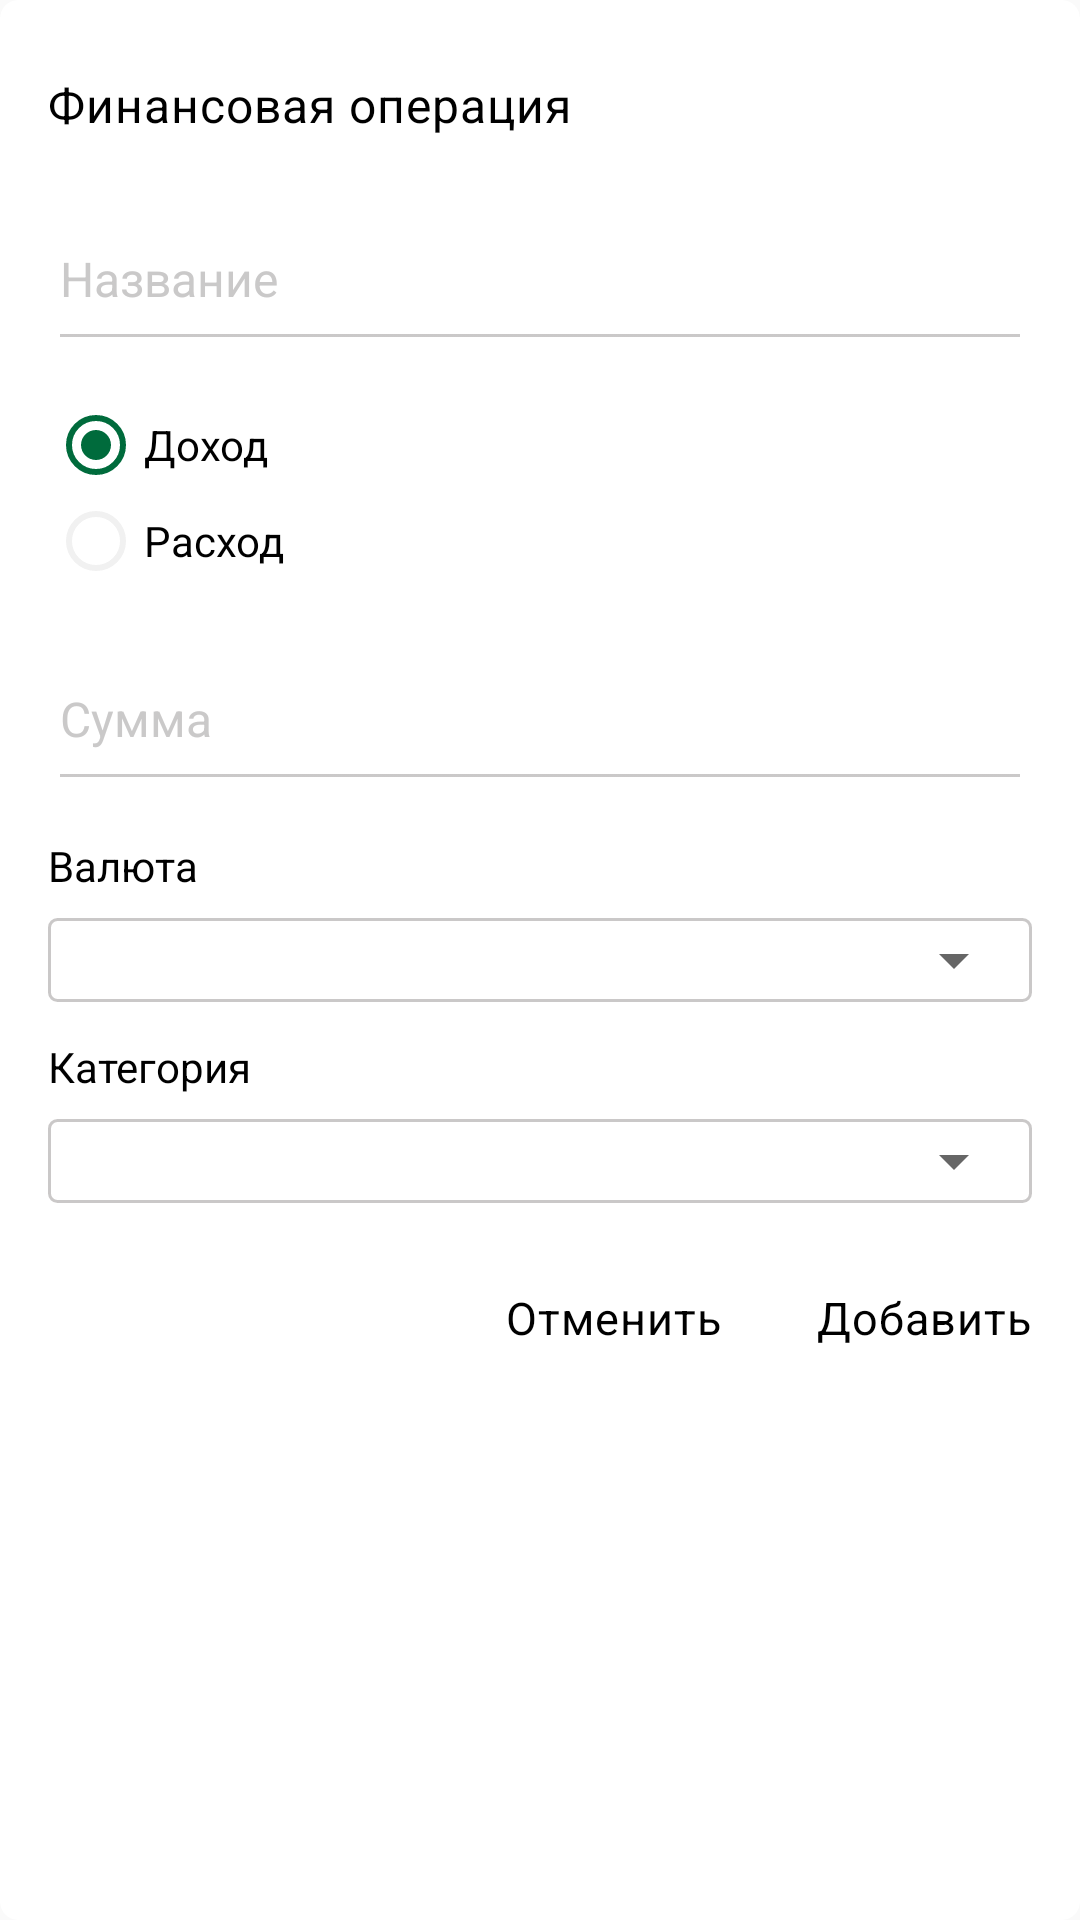

The Android layout XML behind this screen, and the referenced resources:
<!-- AndroidManifest.xml: application theme AppTheme -->
<!-- res/layout/dialog_add_new_operation.xml -->
<?xml version="1.0" encoding="utf-8"?>
<android.support.v7.widget.CardView xmlns:android="http://schemas.android.com/apk/res/android"
    xmlns:app="http://schemas.android.com/apk/res-auto"
    xmlns:tools="http://schemas.android.com/tools"
    android:id="@+id/cv"
    android:layout_width="match_parent"
    android:layout_height="wrap_content"
    app:cardBackgroundColor="@color/white"
    app:cardCornerRadius="6dp"
    app:cardElevation="0dp">

    <android.support.constraint.ConstraintLayout
        android:layout_width="match_parent"
        android:layout_height="wrap_content"
        android:background="@color/transparent"
        android:paddingBottom="12dp">

        <TextView
            android:id="@+id/dialogTitle"
            android:layout_width="0dp"
            android:layout_height="wrap_content"
            android:layout_marginStart="16dp"
            android:layout_marginTop="24dp"
            android:letterSpacing="0.02"
            android:text="@string/finance_operation"
            android:textColor="@color/black"
            android:textSize="16sp"
            android:visibility="visible"
            app:layout_constraintEnd_toEndOf="parent"
            app:layout_constraintStart_toStartOf="parent"
            app:layout_constraintTop_toTopOf="parent" />

        <android.support.design.widget.TextInputLayout
            android:id="@+id/title"
            style="@style/TextInputLayout"
            app:layout_constraintEnd_toEndOf="parent"
            app:layout_constraintStart_toStartOf="parent"
            app:layout_constraintTop_toBottomOf="@id/dialogTitle"
            tools:visibility="visible">

            <EditText
                android:id="@+id/inputTitle"
                style="@style/TextInputLayoutEditText"
                android:hint="@string/title"
                android:inputType="text"
                android:maxLines="3" />

        </android.support.design.widget.TextInputLayout>

        <RadioGroup
            android:id="@+id/type"
            android:layout_width="0dp"
            android:layout_height="wrap_content"
            android:layout_marginTop="12dp"
            app:layout_constraintEnd_toEndOf="parent"
            app:layout_constraintStart_toStartOf="@id/title"
            app:layout_constraintTop_toBottomOf="@id/title">

            <RadioButton
                android:id="@+id/income"
                android:layout_width="wrap_content"
                android:layout_height="wrap_content"
                android:checked="true"
                android:text="@string/income"
                android:theme="@style/RadioButton.Positive" />

            <RadioButton
                android:id="@+id/expense"
                android:layout_width="wrap_content"
                android:layout_height="wrap_content"
                android:text="@string/expense"
                android:theme="@style/RadioButton.Negative" />
        </RadioGroup>

        <android.support.design.widget.TextInputLayout
            android:id="@+id/amount"
            style="@style/TextInputLayout"
            android:layout_marginTop="12dp"
            app:layout_constraintEnd_toEndOf="parent"
            app:layout_constraintStart_toStartOf="parent"
            app:layout_constraintTop_toBottomOf="@id/type"
            tools:visibility="visible">

            <EditText
                android:id="@+id/inputAmount"
                style="@style/TextInputLayoutEditText"
                android:hint="@string/sum"
                android:imeOptions="actionDone"
                android:inputType="numberDecimal"
                android:maxLength="11" />
        </android.support.design.widget.TextInputLayout>

        <TextView
            android:id="@+id/labelBlockTime"
            android:layout_width="wrap_content"
            android:layout_height="wrap_content"
            android:layout_marginEnd="16dp"
            android:layout_marginStart="16dp"
            android:layout_marginTop="12dp"
            android:text="@string/currency"
            android:textColor="@color/black"
            android:textSize="14sp"
            app:layout_constraintStart_toStartOf="parent"
            app:layout_constraintTop_toBottomOf="@id/amount" />

        <RelativeLayout
            android:id="@+id/currencyLayout"
            android:layout_width="0dp"
            android:layout_height="wrap_content"
            android:layout_marginEnd="16dp"
            android:layout_marginStart="16dp"
            android:layout_marginTop="8dp"
            android:background="@drawable/spinner_bg"
            app:layout_constraintEnd_toEndOf="parent"
            app:layout_constraintStart_toStartOf="parent"
            app:layout_constraintTop_toBottomOf="@id/labelBlockTime">

            <Spinner
                android:id="@+id/spinnerCurrency"
                android:layout_width="match_parent"
                android:layout_height="wrap_content" />
        </RelativeLayout>

        <TextView
            android:id="@+id/labelCategory"
            android:layout_width="wrap_content"
            android:layout_height="wrap_content"
            android:layout_marginEnd="16dp"
            android:layout_marginStart="16dp"
            android:layout_marginTop="12dp"
            android:text="@string/category"
            android:textColor="@color/black"
            android:textSize="14sp"
            app:layout_constraintStart_toStartOf="parent"
            app:layout_constraintTop_toBottomOf="@id/currencyLayout" />

        <RelativeLayout
            android:id="@+id/operationLayout"
            android:layout_width="0dp"
            android:layout_height="wrap_content"
            android:layout_marginEnd="16dp"
            android:layout_marginStart="16dp"
            android:layout_marginTop="8dp"
            android:background="@drawable/spinner_bg"
            app:layout_constraintEnd_toEndOf="parent"
            app:layout_constraintStart_toStartOf="parent"
            app:layout_constraintTop_toBottomOf="@id/labelCategory">

            <Spinner
                android:id="@+id/spinnerCategory"
                android:layout_width="match_parent"
                android:layout_height="wrap_content" />
        </RelativeLayout>

        <TextView
            android:id="@+id/add"
            style="@style/DialogButton"
            android:layout_marginTop="20dp"
            android:text="@string/add"
            app:layout_constraintBottom_toBottomOf="parent"
            app:layout_constraintEnd_toEndOf="parent"
            app:layout_constraintTop_toBottomOf="@id/operationLayout" />

        <TextView
            android:id="@+id/cancel"
            style="@style/DialogButton"
            android:text="@string/cancel"
            app:layout_constraintEnd_toStartOf="@id/add"
            app:layout_constraintTop_toTopOf="@id/add" />

    </android.support.constraint.ConstraintLayout>

</android.support.v7.widget.CardView>
<!-- resources referenced by this layout -->
<resources>
  <color name="black">#000000</color>
  <color name="transparent">#00000000</color>
  <color name="white">#FFFFFF</color>
  <!-- drawable spinner_bg (drawable) -->
  <shape xmlns:android="http://schemas.android.com/apk/res/android">
      <stroke
          android:width="1dp"
          android:color="@color/silver_82" />
      <padding
          android:bottom="2dp"
          android:left="2dp"
          android:right="2dp"
          android:top="2dp" />
      <corners android:radius="2.5dp" />
      <solid android:color="@color/white" />
  </shape>
  <string name="add">Добавить</string>
  <string name="cancel">Отменить</string>
  <string name="category">Категория</string>
  <string name="currency">Валюта</string>
  <string name="expense">Расход</string>
  <string name="finance_operation">Финансовая операция</string>
  <string name="income">Доход</string>
  <string name="sum">Сумма</string>
  <string name="title">Название</string>
  <style name="RadioButton.Negative">
          <item name="colorControlActivated">@color/dark_scarlet</item>
      </style>
  <style name="RadioButton.Positive">
          <item name="colorControlActivated">@color/saturated_green</item>
      </style>
  <style name="TextInputLayout">
          <item name="android:theme">@style/ThemeTextInputLayout</item>
          <item name="android:textColorHint">@color/silver_82</item>
          <item name="android:layout_width">0dp</item>
          <item name="android:layout_height">wrap_content</item>
          <item name="android:layout_marginEnd">16dp</item>
          <item name="android:layout_marginStart">16dp</item>
          <item name="android:layout_marginTop">16dp</item>
      </style>
  <style name="TextInputLayoutEditText">
          <item name="android:textColor">@color/cobalt_blue</item>
          <item name="android:paddingBottom">16dp</item>
          <item name="android:imeOptions">actionNext</item>
          <item name="android:inputType">text</item>
          <item name="android:textSize">16sp</item>
          <item name="android:layout_width">match_parent</item>
          <item name="android:backgroundTint">@color/silver_82</item>
          <item name="android:layout_height">wrap_content</item>
      </style>
  <style name="AppTheme" parent="Theme.AppCompat.Light.DarkActionBar">
          
          <item name="colorPrimary">@color/colorPrimary</item>
          <item name="colorPrimaryDark">@color/colorPrimaryDark</item>
          <item name="colorAccent">@color/colorAccent</item>
  
          <item name="android:windowFullscreen">true</item>
          <item name="windowNoTitle">true</item>
  
          <item name="cardViewStyle">@style/CardView</item>
          <item name="bottomNavigationStyle">@style/Widget.MaterialComponents.BottomNavigationView
          </item>
      </style>
  <color name="silver_82">#d2bfbdbd</color>
  <!-- drawable ripple_rectangle (drawable) -->
  <?xml version="1.0" encoding="utf-8"?>
  <ripple xmlns:android="http://schemas.android.com/apk/res/android"
      xmlns:tools="http://schemas.android.com/tools"
      android:color="?android:attr/colorControlHighlight"
      tools:targetApi="lollipop">
      <item android:id="@android:id/mask">
          <shape android:shape="rectangle">
              <solid android:color="@color/black"/>
          </shape>
      </item>
  </ripple>
  <color name="dark_scarlet">#cb2821</color>
  <color name="saturated_green">#006b3c</color>
  <style name="ThemeTextInputLayout">
          <item name="colorAccent">@color/cobalt_blue</item>
      </style>
  <color name="cobalt_blue">#1e213d</color>
  <color name="colorPrimary">#3F51B5</color>
  <color name="colorPrimaryDark">#303F9F</color>
  <color name="colorAccent">#FFFFFF</color>
</resources>
